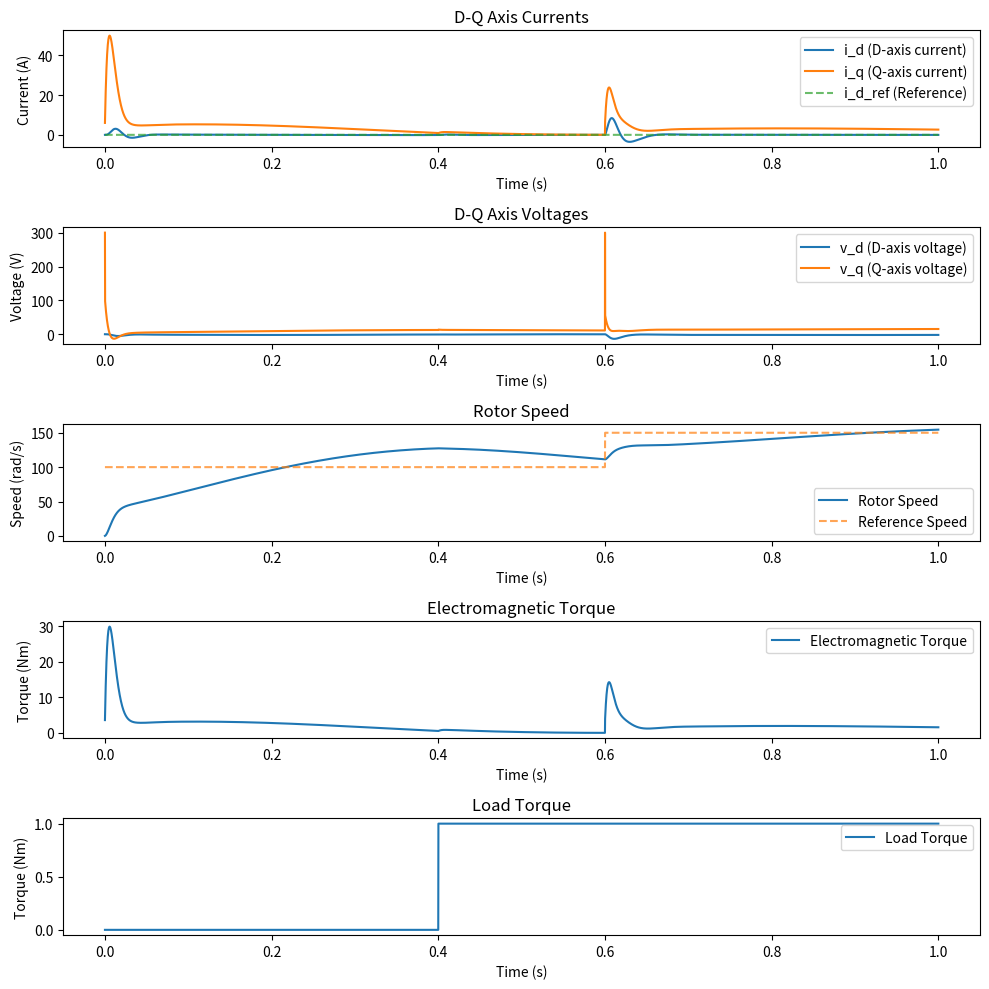

Write Python code to recreate this figure.
import numpy as np
import matplotlib.pyplot as plt

# Define motor parameters
L_d = 0.005  # D-axis inductance (H)
L_q = 0.005  # Q-axis inductance (H)
R_s = 0.01   # Stator resistance (ohms)
p = 4        # Number of pole pairs
J = 0.01     # Rotor inertia (kg.m^2)
B = 0.001    # Friction coefficient (Nm.s/rad)
psi_f = 0.1  # Permanent magnet flux linkage (Wb)

# Time settings
dt = 0.0001  # Time step (s)
t_end = 1    # Simulation end time (s)
time = np.arange(0, t_end, dt)

# Initial conditions
i_d = 0.0
i_q = 0.0
omega_r = 0.0  # Rotor speed (rad/s)
theta = 0.0

# PI controller for current control
class PIController:
    def __init__(self, kp, ki):
        self.kp = kp
        self.ki = ki
        self.integral = 0.0

    def control(self, error, dt):
        self.integral += error * dt
        return self.kp * error + self.ki * self.integral

# PID controller for speed control
class PIDController:
    def __init__(self, kp, ki, kd):
        self.kp = kp
        self.ki = ki
        self.kd = kd
        self.integral = 0.0
        self.prev_error = 0.0

    def control(self, error, dt):
        self.integral += error * dt
        derivative = (error - self.prev_error) / dt
        self.prev_error = error
        return self.kp * error + self.ki * self.integral + self.kd * derivative

# PMSM dynamics (D-Q axis)
def pmsm_dynamics(i_d, i_q, omega_r, v_d, v_q):
    di_d_dt = (v_d - R_s * i_d + L_q * omega_r * i_q) / L_d
    di_q_dt = (v_q - R_s * i_q - L_d * omega_r * i_d - omega_r * psi_f) / L_q
    return di_d_dt, di_q_dt

# Electromagnetic torque
def compute_torque(i_d, i_q):
    return (3/2) * p * (psi_f * i_q + (L_d - L_q) * i_d * i_q)

# Rotor dynamics (update rotor speed)
def update_omega(omega_r, T_e, T_load, dt):
    d_omega_r_dt = (T_e - T_load - B * omega_r) / J
    return omega_r + d_omega_r_dt * dt

# Define the load torque profile (time-varying load torque)
def load_torque_profile(t):
    if t < 0.4:
        return 0.0  # No load torque before 0.4 seconds
    else:
        return 1.0  # 1 Nm load torque after 0.4 seconds

# Speed reference profile (target rotor speed)
def speed_ref_profile(t):
    if t < 0.6:
        return 100.0  # 100 rad/s speed reference before 0.6 seconds
    else:
        return 150.0  # 150 rad/s speed reference after 0.6 seconds


# Clamping function to limit voltage output
def clamp(value, min_value, max_value):
    return max(min(value, max_value), min_value)

# PI controller gains for current
pi_id = PIController(kp=1.0, ki=100.0)
pi_iq = PIController(kp=1.0, ki=100.0)

# PID controller gains for speed control
pid_speed = PIDController(kp=0.1, ki=1.0, kd=0.01)

# Simulation data storage
time_data = []
i_d_data = []
i_q_data = []
v_d_data = []
v_q_data = []
omega_data = []
torque_data = []
i_d_ref_data = []
i_q_ref_data = []
T_load_data = []
omega_ref_data = []

# Simulation loop
for t in time:
    theta += omega_r * dt

    # Speed reference and load torque profiles
    omega_ref = speed_ref_profile(t)
    T_load = load_torque_profile(t)
    
    # Speed control (determine i_q_ref using PID based on speed error)
    speed_error = omega_ref - omega_r
    i_q_ref = pid_speed.control(speed_error, dt)
    i_d_ref = 0.0  # Keep i_d_ref at zero for decoupling

    # Current control (clamp the control output to avoid overshoot)
    v_d = clamp(pi_id.control(i_d_ref - i_d, dt), -300, 300)
    v_q = clamp(pi_iq.control(i_q_ref - i_q, dt), -300, 300)

    # Update motor currents using PMSM dynamics
    di_d_dt, di_q_dt = pmsm_dynamics(i_d, i_q, omega_r, v_d, v_q)
    i_d += di_d_dt * dt
    i_q += di_q_dt * dt

    # Compute electromagnetic torque
    T_e = compute_torque(i_d, i_q)

    # Update rotor speed using mechanical dynamics
    omega_r = update_omega(omega_r, T_e, T_load, dt)

    # Store data for plotting
    time_data.append(t)
    i_d_data.append(i_d)
    i_q_data.append(i_q)
    v_d_data.append(v_d)
    v_q_data.append(v_q)
    omega_data.append(omega_r)
    torque_data.append(T_e)
    T_load_data.append(T_load)
    omega_ref_data.append(omega_ref)

    # Store reference values
    i_d_ref_data.append(i_d_ref)

# Plotting the results
plt.figure(figsize=(10, 10))

plt.subplot(5, 1, 1)
plt.plot(time_data, i_d_data, label="i_d (D-axis current)")
plt.plot(time_data, i_q_data, label="i_q (Q-axis current)")
plt.plot(time_data, i_d_ref_data, '--', label="i_d_ref (Reference)", alpha=0.7)
plt.title("D-Q Axis Currents")
plt.xlabel("Time (s)")
plt.ylabel("Current (A)")
plt.legend()

plt.subplot(5, 1, 2)
plt.plot(time_data, v_d_data, label="v_d (D-axis voltage)")
plt.plot(time_data, v_q_data, label="v_q (Q-axis voltage)")
plt.title("D-Q Axis Voltages")
plt.xlabel("Time (s)")
plt.ylabel("Voltage (V)")
plt.legend()

plt.subplot(5, 1, 3)
plt.plot(time_data, omega_data, label="Rotor Speed")
plt.plot(time_data, omega_ref_data, '--', label="Reference Speed", alpha=0.7)
plt.title("Rotor Speed")
plt.xlabel("Time (s)")
plt.ylabel("Speed (rad/s)")
plt.legend()

plt.subplot(5, 1, 4)
plt.plot(time_data, torque_data, label="Electromagnetic Torque")
plt.title("Electromagnetic Torque")
plt.xlabel("Time (s)")
plt.ylabel("Torque (Nm)")
plt.legend()

plt.subplot(5, 1, 5)
plt.plot(time_data, T_load_data, label="Load Torque")
plt.title("Load Torque")
plt.xlabel("Time (s)")
plt.ylabel("Torque (Nm)")
plt.legend()

plt.tight_layout()
plt.show()
